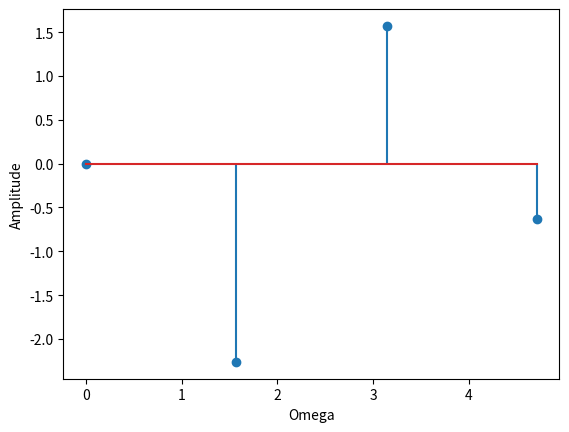

Recreate this plot in Python.
import numpy as np
import matplotlib.pyplot as plt
x=[1,2,-1,3]
N=len(x)

f=[]
omega=np.arange(0,2*np.pi,(2*np.pi/len(x)))
for i in range(0,N):
    X=[]
    for k in range(0,N):
        a=x[i]*np.exp(-1j*(2*np.pi*k*i)/N)
        X.append(a)
    f.append(sum(X))
print(f)
# plt.stem(omega,np.abs(f))
plt.stem(omega,np.angle(f))
# plt.plot(omega,np.abs(f))



# print(X)
# plt.stem(omega,X)
plt.xlabel("Omega")
plt.ylabel("Amplitude")
# # plt.stem(omega,np.angle(f))
plt.show()
